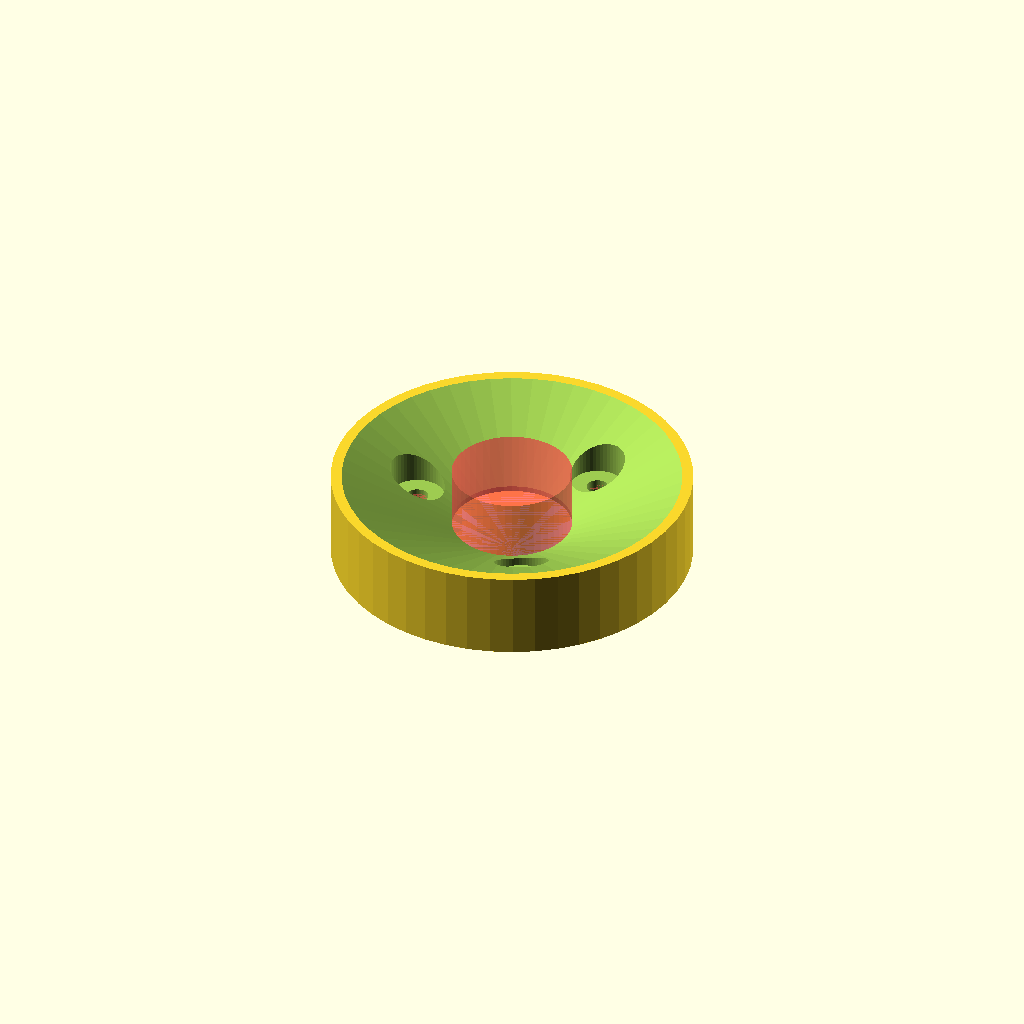
Cell 1 — every parameter at its default value.
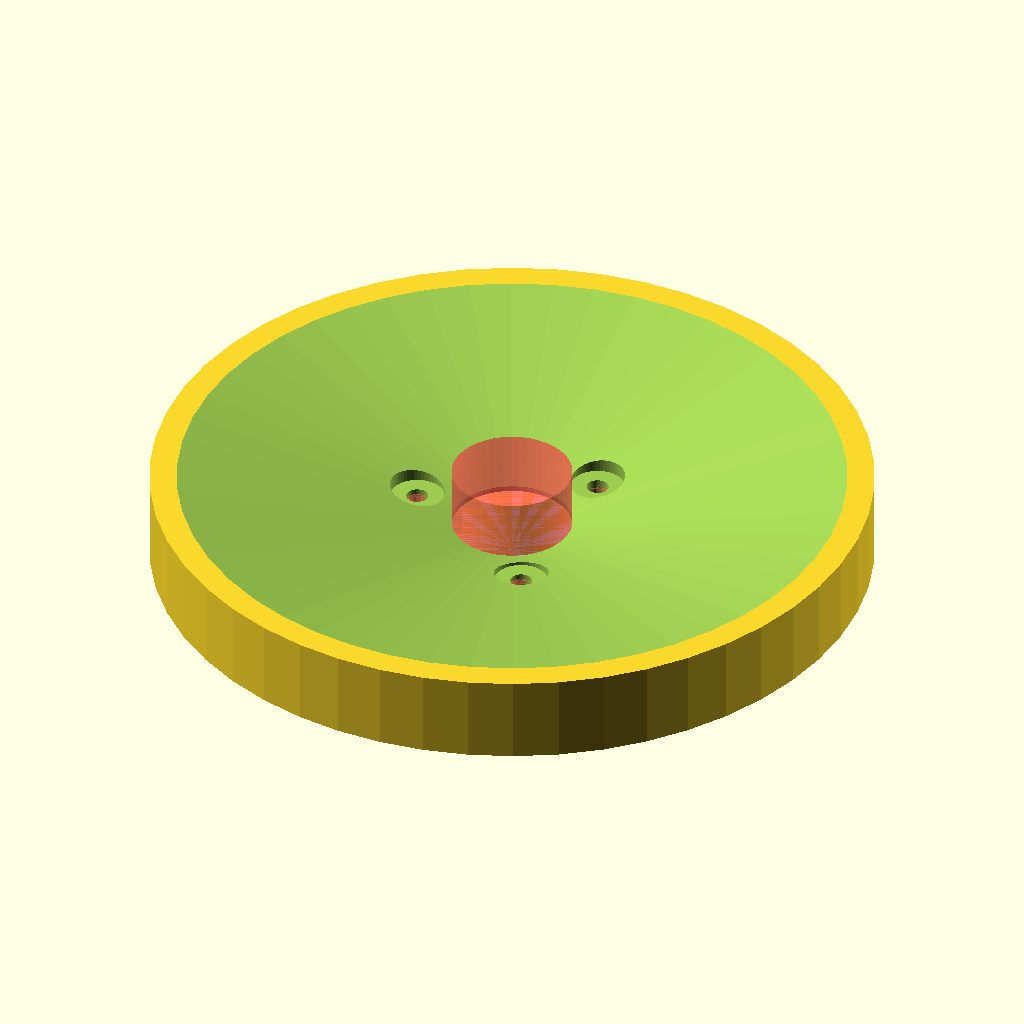
Cell 2 — HEATSINK_OUTER_DIA set to 66, the other parameters unchanged.
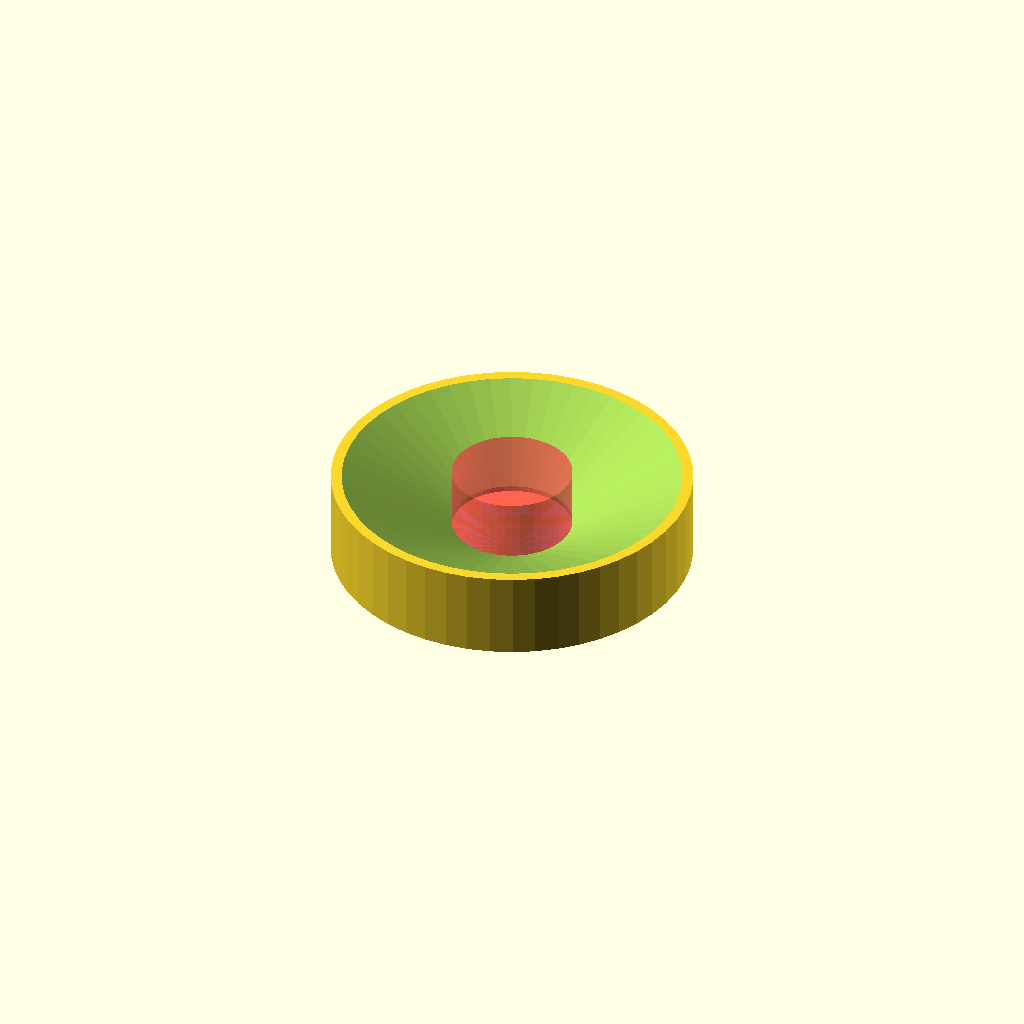
Cell 3 — HEATSINK_HOLE_SPACING set to 38, the other parameters unchanged.
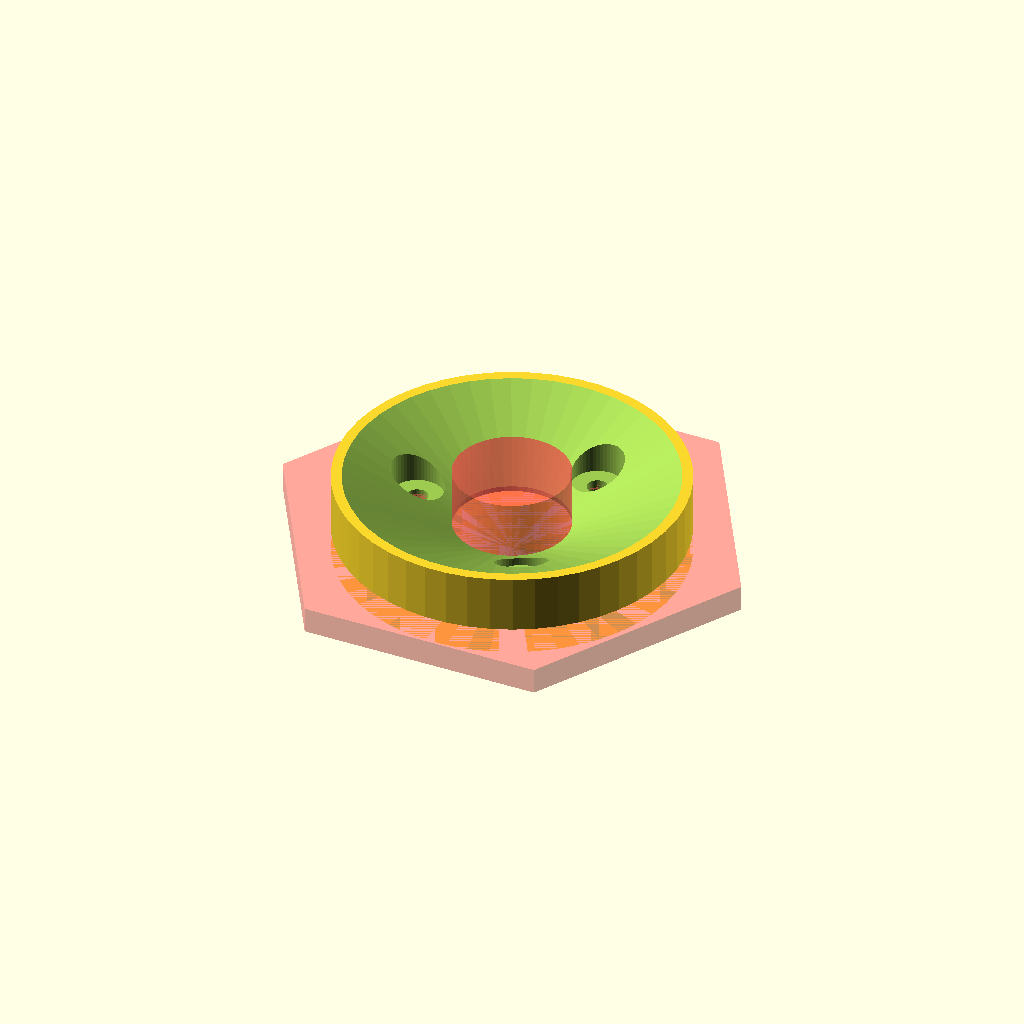
Cell 4: the same model with LED_MOUNT_DIA = 46.
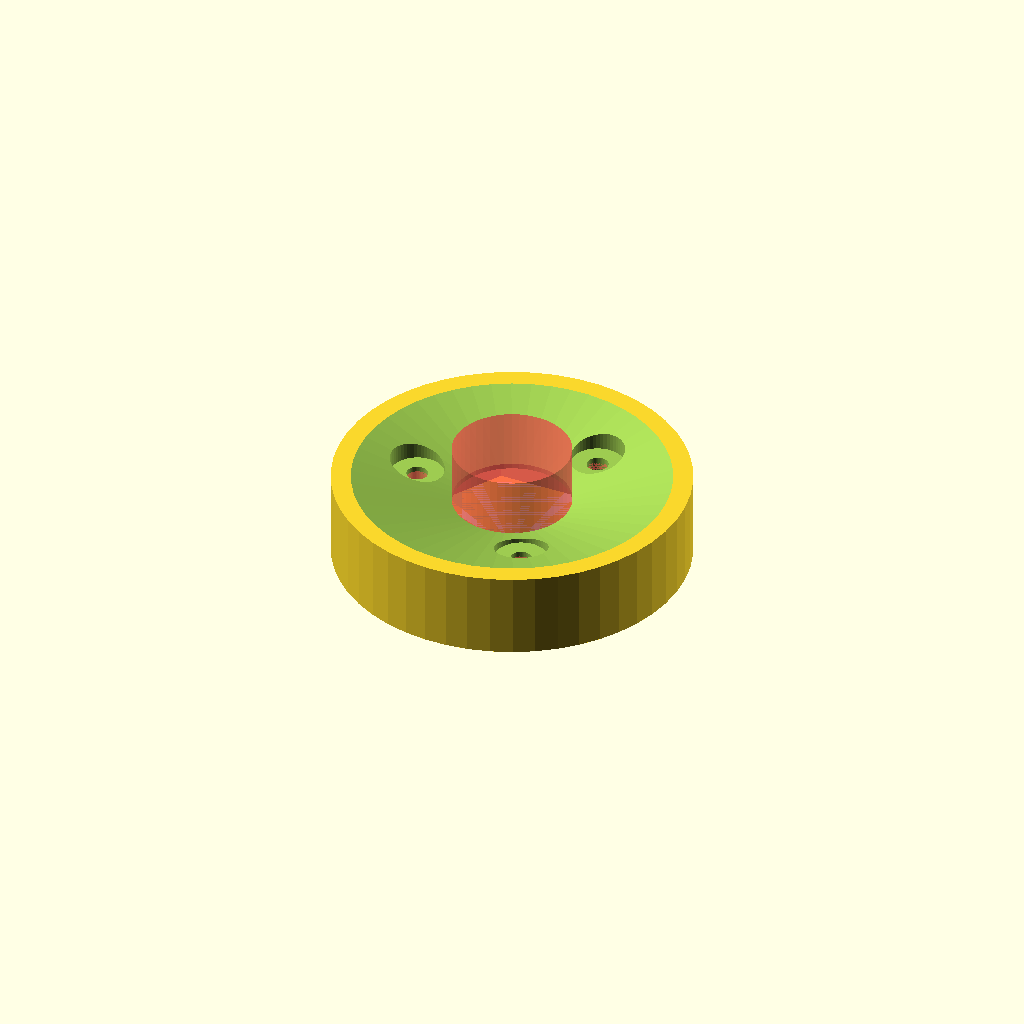
Cell 5: the same model with LED_MOUNT_HEIGHT = 5.
One fixed orthographic camera (rotation 55°, 0°, 25°; colour scheme Cornfield) for every cell.
The OpenSCAD source (gardening/growlight-heatsink-shade.scad):
HEATSINK_OUTER_DIA = 33;
HEATSINK_INNER_DIA = 17.5;
HEATSINK_HOLE_SPACING = 19;

LED_MOUNT_DIA = 23;
LED_MOUNT_HEIGHT = 2.5;
LED_DIA = 11;
LED_HEIGHT = 6;
LED_HOLE_DIA = 4;

MOUNT_HOLE_DIA = 2;
MOUNT_HOLE_HEAD_DIA = 5;

HEIGHT = 8;

$fn = 50;

module power_led() {
    difference() {
        union() {
            cylinder(d = LED_MOUNT_DIA, h = LED_MOUNT_HEIGHT, $fn = 6);
            cylinder(d = LED_DIA, h = LED_HEIGHT + LED_MOUNT_HEIGHT);
        }
        for(i = [0: 2]) {
            rotate([0, 0, i * 360/3])
            translate([-HEATSINK_HOLE_SPACING/2, 0, 0])
            cylinder(d = LED_HOLE_DIA, h = LED_MOUNT_HEIGHT);
        }
    }
}

module body() {
    difference() {
        cylinder(d = HEATSINK_OUTER_DIA, h = HEIGHT);
        translate([0, 0, LED_MOUNT_HEIGHT + 0.5])
        cylinder(d1 = LED_DIA, d2 = HEATSINK_OUTER_DIA, h = HEIGHT - LED_MOUNT_HEIGHT);

        for(i = [0: 2]) {
            rotate([0, 0, i * 360/3])
            translate([-HEATSINK_HOLE_SPACING/2, 0, 0]) {
                cylinder(d = MOUNT_HOLE_DIA, h = HEIGHT);
                translate([0, 0, LED_MOUNT_HEIGHT + 0.5])
                cylinder(d = MOUNT_HOLE_HEAD_DIA, h = HEIGHT);
            }
        }
    }
}

module shade() {
    difference() {
        body();
        #power_led();
    }
}


shade();
Customizer parameters (derived from the source; name, type, default, range or options):
HEATSINK_OUTER_DIA: number, default 33
HEATSINK_INNER_DIA: number, default 17.5
HEATSINK_HOLE_SPACING: number, default 19
LED_MOUNT_DIA: number, default 23
LED_MOUNT_HEIGHT: number, default 2.5
LED_DIA: number, default 11
LED_HEIGHT: number, default 6
LED_HOLE_DIA: number, default 4
MOUNT_HOLE_DIA: number, default 2
MOUNT_HOLE_HEAD_DIA: number, default 5
HEIGHT: number, default 8
